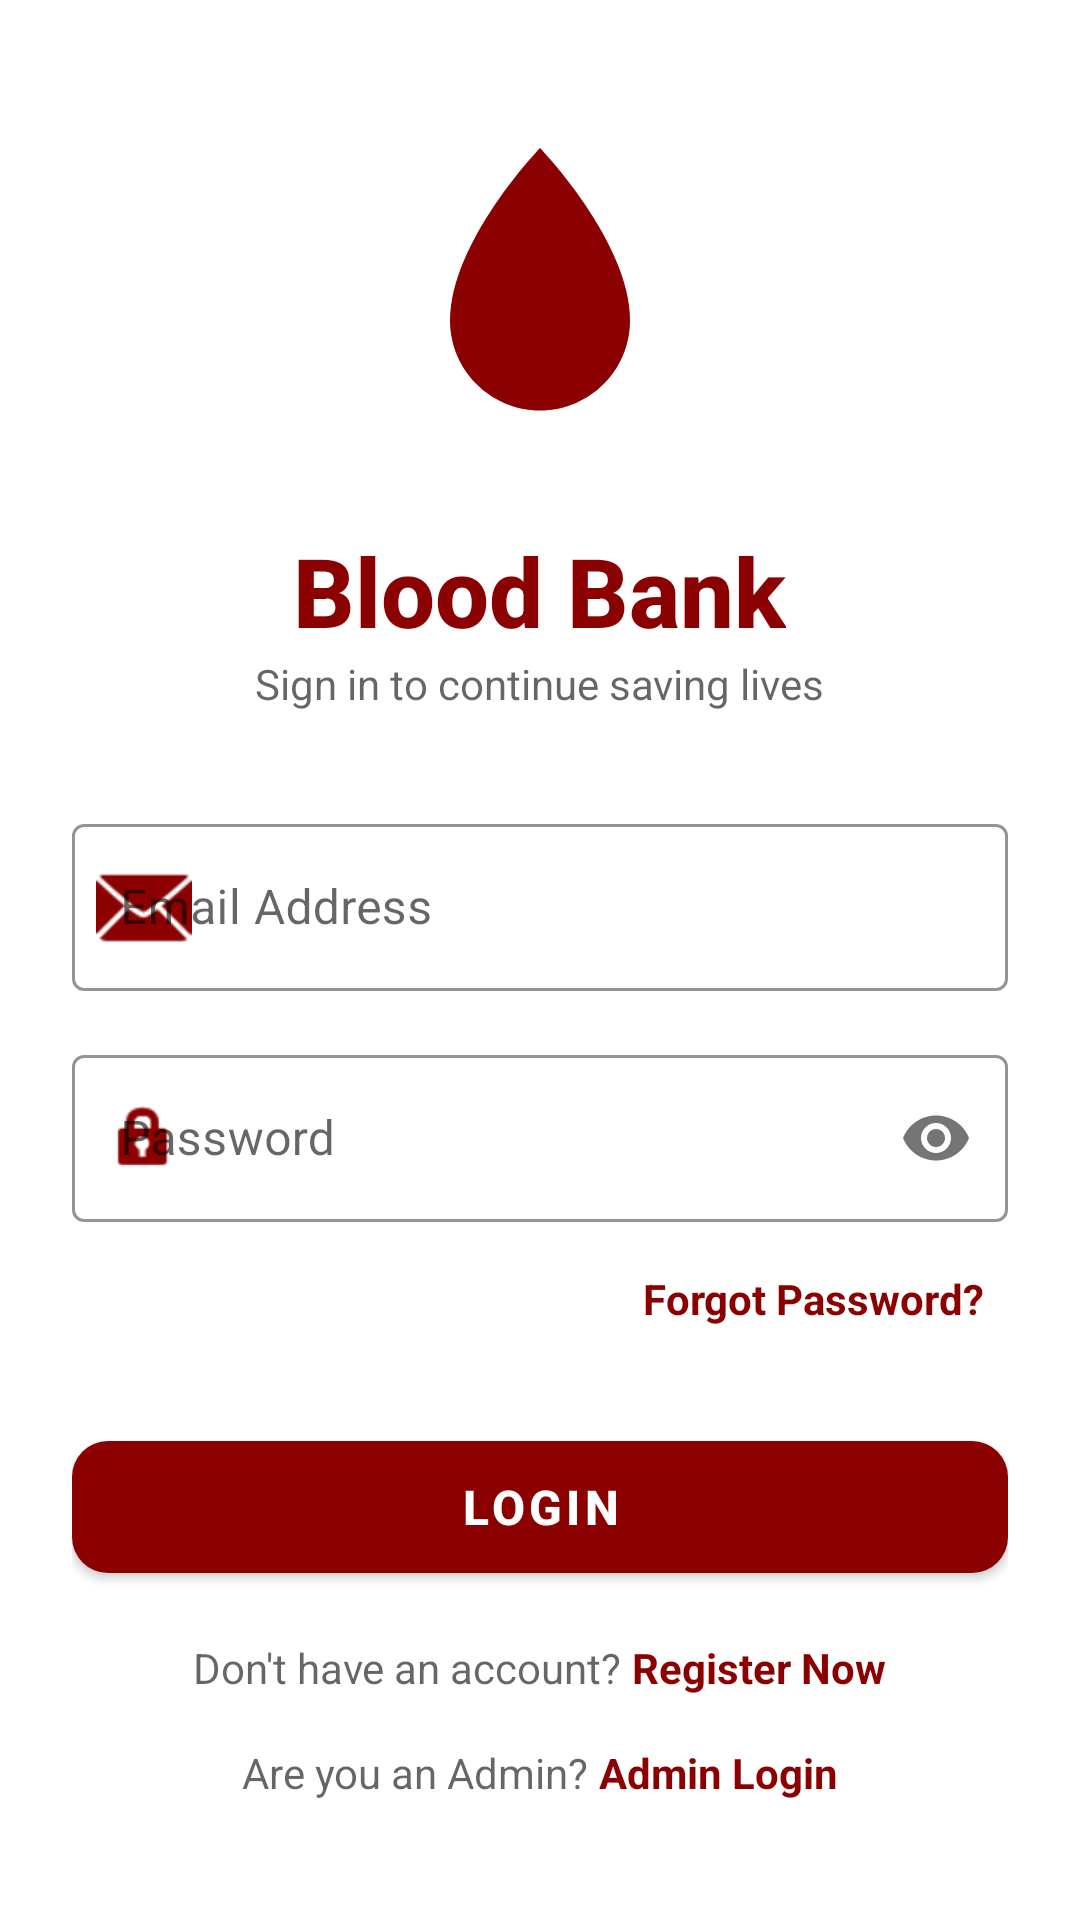

Write the Android layout XML for this screen, with the resource values it uses.
<!-- AndroidManifest.xml: application theme Theme.BloodBank6 -->
<!-- res/layout/activity_login.xml -->
<?xml version="1.0" encoding="utf-8"?>
<ScrollView xmlns:android="http://schemas.android.com/apk/res/android"
    xmlns:app="http://schemas.android.com/apk/res-auto"
    android:layout_width="match_parent"
    android:layout_height="match_parent"
    android:fillViewport="true"
    android:background="?android:attr/colorBackground">

    <LinearLayout
        android:layout_width="match_parent"
        android:layout_height="wrap_content"
        android:orientation="vertical"
        android:gravity="center"
        android:padding="24dp">

        <ImageView
            android:layout_width="120dp"
            android:layout_height="120dp"
            android:src="@drawable/ic_blood_drop"
            app:tint="@color/bloody_red"
            android:layout_marginBottom="16dp" />

        <TextView
            android:layout_width="wrap_content"
            android:layout_height="wrap_content"
            android:text="Blood Bank"
            android:textSize="32sp"
            android:fontFamily="sans-serif-medium"
            android:textStyle="bold"
            android:textColor="@color/bloody_red" />

        <TextView
            android:layout_width="wrap_content"
            android:layout_height="wrap_content"
            android:text="Sign in to continue saving lives"
            android:textColor="?android:attr/textColorSecondary"
            android:layout_marginBottom="32dp" />

        <com.google.android.material.textfield.TextInputLayout
            style="@style/Widget.MaterialComponents.TextInputLayout.OutlinedBox"
            android:layout_width="match_parent"
            android:layout_height="wrap_content"
            android:hint="Email Address"
            app:boxStrokeColor="@color/bloody_red"
            app:hintTextColor="@color/bloody_red"
            app:startIconDrawable="@android:drawable/ic_dialog_email"
            app:startIconTint="@color/bloody_red"
            android:layout_marginBottom="16dp">

            <com.google.android.material.textfield.TextInputEditText
                android:id="@+id/email"
                android:layout_width="match_parent"
                android:layout_height="wrap_content"
                android:inputType="textEmailAddress" />
        </com.google.android.material.textfield.TextInputLayout>

        <com.google.android.material.textfield.TextInputLayout
            style="@style/Widget.MaterialComponents.TextInputLayout.OutlinedBox"
            android:layout_width="match_parent"
            android:layout_height="wrap_content"
            android:hint="Password"
            app:passwordToggleEnabled="true"
            app:boxStrokeColor="@color/bloody_red"
            app:hintTextColor="@color/bloody_red"
            app:startIconDrawable="@android:drawable/ic_lock_idle_lock"
            app:startIconTint="@color/bloody_red"
            android:layout_marginBottom="8dp">

            <com.google.android.material.textfield.TextInputEditText
                android:id="@+id/password"
                android:layout_width="match_parent"
                android:layout_height="wrap_content"
                android:inputType="textPassword" />
        </com.google.android.material.textfield.TextInputLayout>

        <TextView
            android:id="@+id/forgotPassword"
            android:layout_width="wrap_content"
            android:layout_height="wrap_content"
            android:text="Forgot Password?"
            android:textColor="@color/bloody_red"
            android:layout_gravity="end"
            android:textStyle="bold"
            android:layout_marginBottom="24dp"
            android:padding="8dp" />

        <com.google.android.material.button.MaterialButton
            android:id="@+id/loginBtn"
            android:layout_width="match_parent"
            android:layout_height="56dp"
            android:text="Login"
            android:textSize="16sp"
            android:textStyle="bold"
            app:cornerRadius="12dp"
            app:backgroundTint="@color/bloody_red"
            android:layout_marginBottom="16dp" />

        <LinearLayout
            android:layout_width="wrap_content"
            android:layout_height="wrap_content"
            android:orientation="horizontal">

            <TextView
                android:layout_width="wrap_content"
                android:layout_height="wrap_content"
                android:text="Don't have an account? "
                android:textColor="?android:attr/textColorSecondary" />

            <TextView
                android:id="@+id/registerBtn"
                android:layout_width="wrap_content"
                android:layout_height="wrap_content"
                android:text="Register Now"
                android:textColor="@color/bloody_red"
                android:textStyle="bold" />
        </LinearLayout>

        <LinearLayout
            android:layout_width="wrap_content"
            android:layout_height="wrap_content"
            android:layout_marginTop="16dp"
            android:orientation="horizontal">

            <TextView
                android:layout_width="wrap_content"
                android:layout_height="wrap_content"
                android:text="Are you an Admin? "
                android:textColor="?android:attr/textColorSecondary" />

            <TextView
                android:id="@+id/adminLoginRedirect"
                android:layout_width="wrap_content"
                android:layout_height="wrap_content"
                android:text="Admin Login"
                android:textColor="@color/bloody_red"
                android:textStyle="bold" />
        </LinearLayout>

    </LinearLayout>
</ScrollView>
<!-- resources referenced by this layout -->
<resources>
  <color name="bloody_red">#8B0000</color>
  <!-- drawable ic_blood_drop (drawable) -->
  <?xml version="1.0" encoding="utf-8"?>
  <vector xmlns:android="http://schemas.android.com/apk/res/android"
      android:width="100dp"
      android:height="100dp"
      android:viewportWidth="24"
      android:viewportHeight="24">
      <path
          android:fillColor="#D32F2F"
          android:pathData="M12,2C12,2 6,8.22 6,13.5C6,16.81 8.69,19.5 12,19.5C15.31,19.5 18,16.81 18,13.5C18,8.22 12,2 12,2Z" />
      <path
          android:fillColor="#FFFFFF"
          android:pathData="M12,17C10.34,17 9,15.66 9,14C9,12.34 10.34,11 12,11C13.66,11 15,12.34 15,14C15,15.66 13.66,17 12,17ZM12,12.5C11.17,12.5 10.5,13.17 10.5,14C10.5,14.83 11.17,15.5 12,15.5C12.83,15.5 13.5,14.83 13.5,14C13.5,13.17 12.83,12.5 12,12.5Z"
          android:fillAlpha="0.3"/>
  </vector>
  <style name="Theme.BloodBank6" parent="Base.Theme.BloodBank6" />
  <style name="Base.Theme.BloodBank6" parent="Theme.MaterialComponents.DayNight.NoActionBar">
          
          <item name="colorPrimary">@color/bloody_red</item>
          <item name="colorPrimaryVariant">@color/bright_red</item>
          <item name="colorOnPrimary">@color/white</item>
          
          <item name="colorSecondary">@color/accent_red</item>
          <item name="colorSecondaryVariant">@color/bright_red</item>
          <item name="colorOnSecondary">@color/black</item>
          
          <item name="android:statusBarColor">?attr/colorPrimaryVariant</item>
          
      </style>
  <color name="bright_red">#D32F2F</color>
  <color name="white">#FFFFFFFF</color>
  <color name="accent_red">#FF5252</color>
  <color name="black">#FF000000</color>
</resources>
